Dataset: Fine-grained-weed-recognition (GitHub, IPCLab-NEAU/Fine-grained-weed-recognition). Classes: abutilon, amaranthus, chenopodium, cirsium, cyperus, descurainia, maize, portulaca.

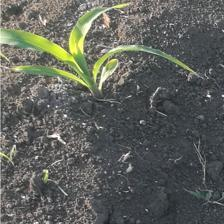
Label: maize

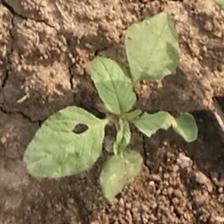
Label: amaranthus

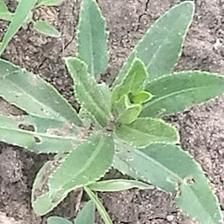
Label: cirsium

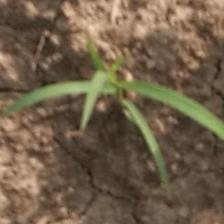
Label: cyperus

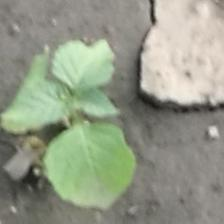
Label: abutilon

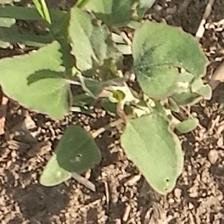
Label: chenopodium
